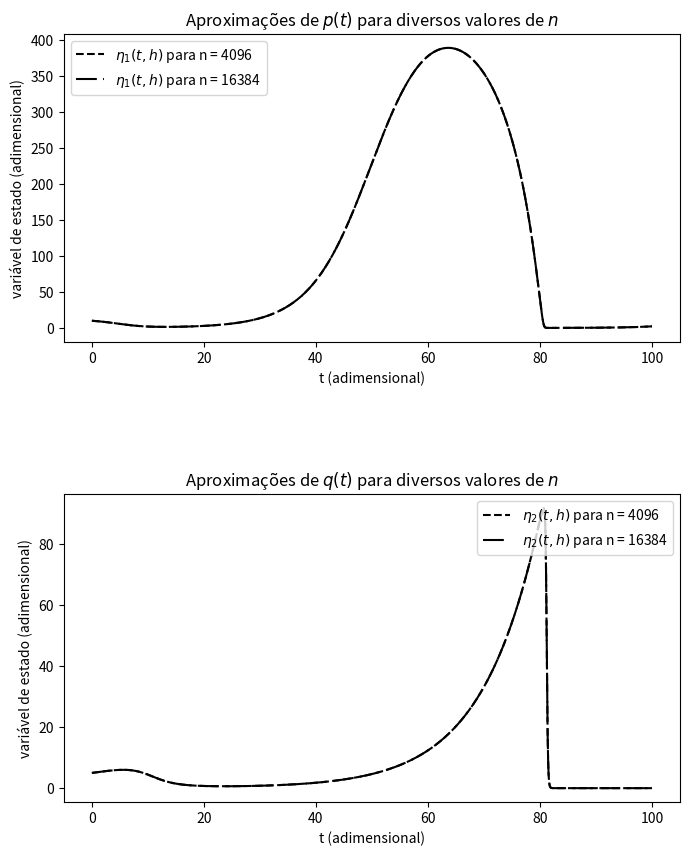

Reproduce this figure in Python.
# autor: Igor Pontes Tresolavy
# autor: Thiago Antice Rodrigues de Souza

"""
Confeccionando tabelas de convergência para os problemas manufaturados:
y_e_1(t) = e^(-5t)cos(t)
y_e_2(t) = e^(-t) - e^(-4t)

Problema de Cauchy 1D
- d[y(t)]/dt = f(t, y) = -5y - e^(-5t)sin(t)
- y(0) = 1

Problema de Cauchy 2D
d[(y1(t), y2(t))]/dt = ((0, 1), (-4, -5))*(y1(t), y2(t))
(y1(0), y2(0)) = (0, 3)
"""

import matplotlib.pyplot as plt
import numpy as np

# definições
NO_DE_CASOS = 5
INICIO_INTERVALO = 0
CONDICAO_INICIAL = [10, 5]
FIM_INTERVALO = 100
QNTD_PASSOS_INICIAL = 4096
FATOR_MULTIPLICATIVO = 2
PASSO_INICIAL = (FIM_INTERVALO - INICIO_INTERVALO)/QNTD_PASSOS_INICIAL
TOL = 2e-10
MAXIMO_ITERACOES = 3


# definindo a sequência de passos no tempo e
# a variável de estado (essas linhas só existem para que seja possível
# traçãr o gráfico das funções)
t = np.arange(INICIO_INTERVALO, FIM_INTERVALO + PASSO_INICIAL, PASSO_INICIAL)
y_k = [np.array(CONDICAO_INICIAL)]

# Método do Trapézio Implícito com Iterações de Newton
def trapezoidal(t_0, T, h_n, f, w_0):
    global t, y_k # corrigir para não usar global --> retornar t e y

    t = np.arange(t_0, T + h_n, h_n)
    y_k = [np.array(w_0)]

    for t_k in t[:-1]:
        k_1 = y_k[-1] + (h_n*f(t_k,y_k[-1]))/2
        y_j = y_k[-1] + h_n*f(t_k,y_k[-1])

        # Método das aproximações sucessivas
        j = 1
        flag = 0
        while flag==0:
            w = (k_1 + h_n*f(t_k + h_n, y_j)/2)
            # w = y_j - np.dot(inverse_jacobian(h_n), (y_j - h_n*f(t + h_n, y_j) - k_1))
            if abs(np.max((w - y_j))/np.max(y_j)) < TOL:
                flag = 1
            else:
                j = j + 1
                y_j = w
                if j > MAXIMO_ITERACOES:
                   break

        y_k.append(w)

    return y_k[-1]

# f(t,y_1, y_2) do problema de Cauchy 2D
def f(t, y):
    p = y[0]
    q = y[1]
    a = 0.2
    m = 0.1
    K = 500
    k = 0.2
    b = 0.1
    return np.array([a*p*(1-p/K) - b*p*q/(1+b*p), m*q*(1-1/(k*p))])

def main():
    global t, y_k # não será mais necessário quando trapezoidal retornar a aproximação no intervalo e o t

    fig, (ax1, ax2) = plt.subplots(2, figsize=(7,10))
    fig.tight_layout()
    linestyles = ["dotted", "dashed", "dashdot", (0, (10, 3))]

    print("TABELA DE VERIFICAÇÃO DE SOLUÇÃO MANUFATURADA (1D e 2D)");

    for caso in range(1, NO_DE_CASOS + 1):
        n = QNTD_PASSOS_INICIAL*(FATOR_MULTIPLICATIVO**(caso-1))
        h_n = (FIM_INTERVALO - INICIO_INTERVALO)/n

        # norma euclidiana do erro de discretização global
        e = np.linalg.norm(trapezoidal(INICIO_INTERVALO, FIM_INTERVALO, h_n, f, CONDICAO_INICIAL) - trapezoidal(INICIO_INTERVALO, FIM_INTERVALO, h_n/2, f, CONDICAO_INICIAL))

        ordem__p = np.log(abs(e__anterior/e))/np.log(FATOR_MULTIPLICATIVO) if caso != 1 else 0

        print("%s %5d %s & %s %9.3e %s & %s %9.3e %s & %s %9.3e %s  \\\\" % ("$", n, "$", "$", h_n, "$", "$",e, "$", "$",ordem__p, "$"));

        e__anterior = e

        if caso == 1 or caso == 3 or caso == 8:
            ax1.plot(t, [y[0] for y in y_k], color="black", linestyle=linestyles[caso%4], label="$\eta_1(t,h)$ para n = {}".format(str(n)))
            ax2.plot(t, [y[1] for y in y_k], color="black", linestyle=linestyles[caso%4], label="$\eta_2(t,h)$ para n = {}".format(str(n)))



    ax1.set_xlabel("t (adimensional)")
    ax1.set_ylabel("variável de estado (adimensional)")
    ax1.set_title("Aproximações de $p(t)$ para diversos valores de $n$", size=12)
    ax1.legend(loc="upper left",)

    ax2.set_xlabel("t (adimensional)")
    ax2.set_ylabel("variável de estado (adimensional)")
    ax2.set_title("Aproximações de $q(t)$ para diversos valores de $n$", size=12)
    ax2.legend(loc="upper right")

    ax1.set_box_aspect(1/2)
    ax2.set_box_aspect(1/2)

    fig.tight_layout()
    plt.show()

if __name__ == "__main__":
    main()
